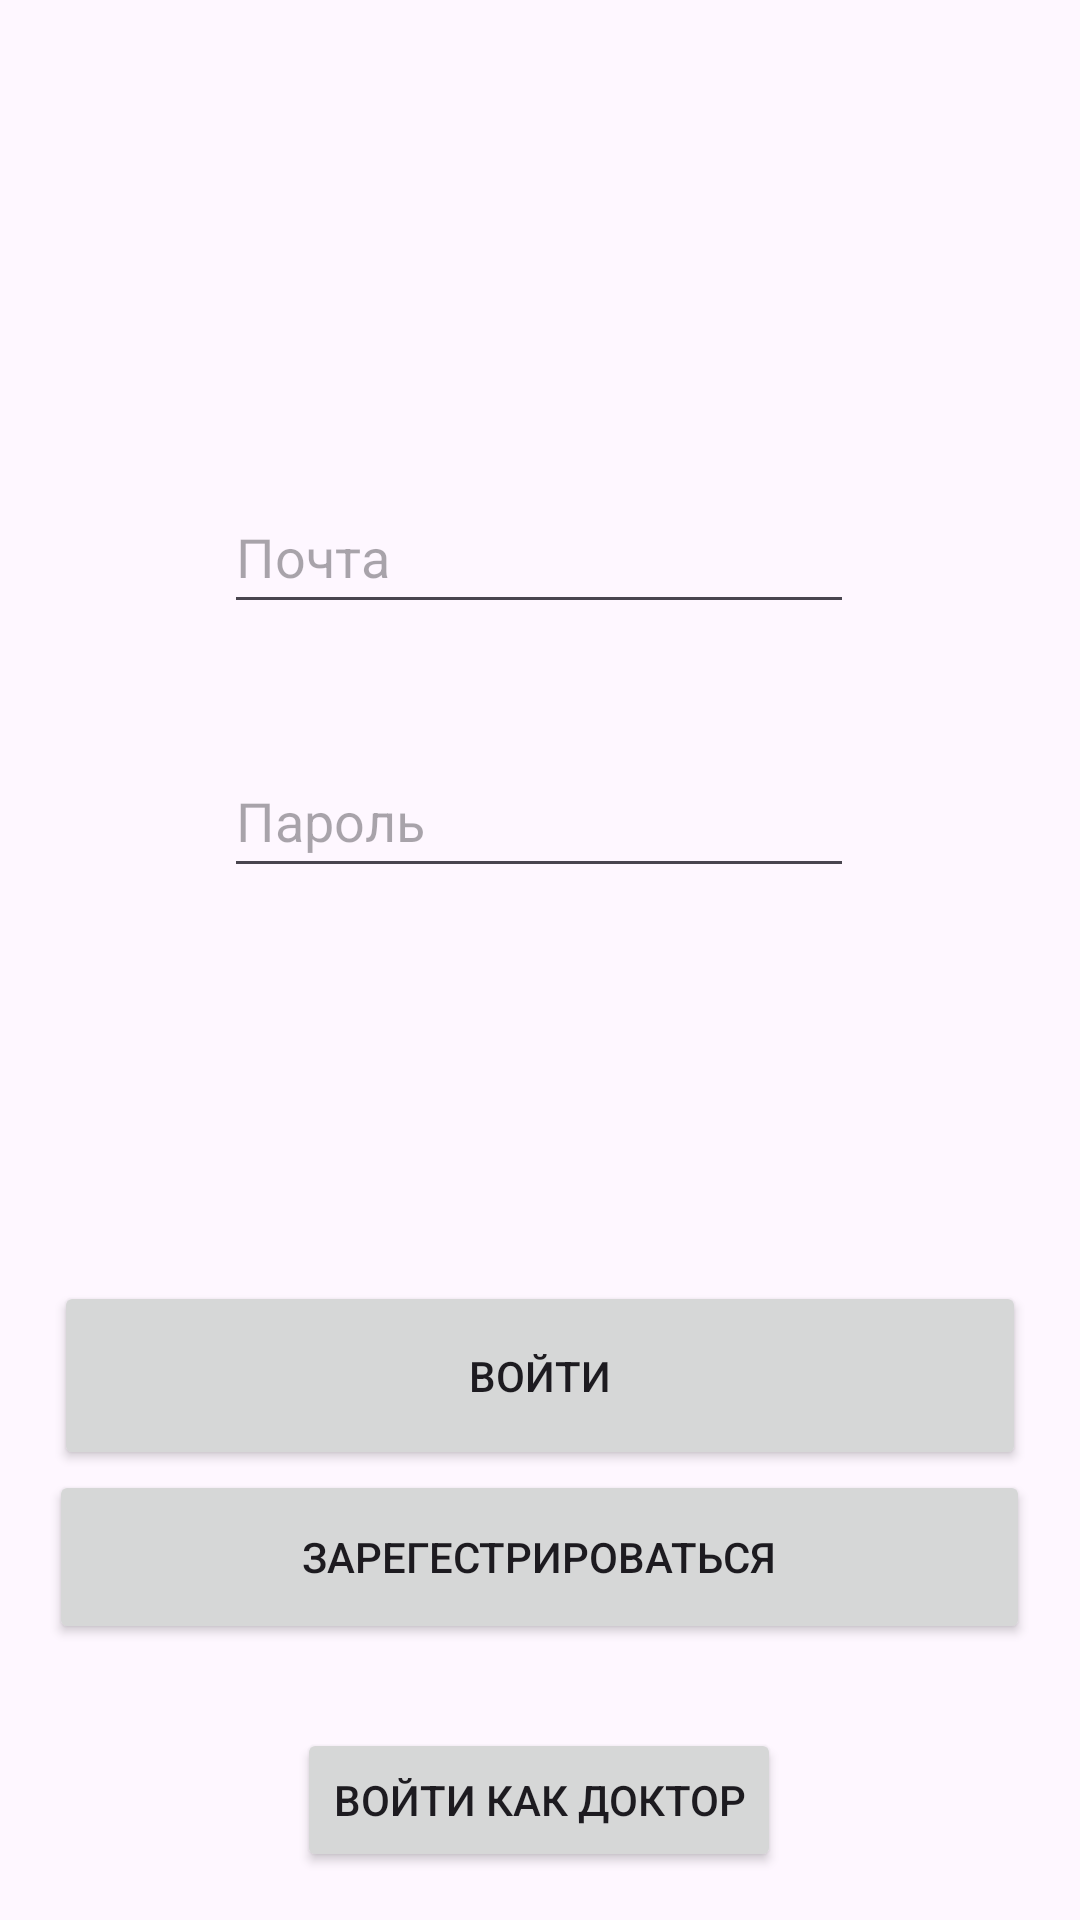

Write the Android layout XML for this screen, with the resource values it uses.
<!-- AndroidManifest.xml: application theme Theme.Polyclynic_kot -->
<!-- res/layout/patient_start.xml -->
<?xml version="1.0" encoding="utf-8"?>
<androidx.constraintlayout.widget.ConstraintLayout xmlns:android="http://schemas.android.com/apk/res/android"
    xmlns:app="http://schemas.android.com/apk/res-auto"
    xmlns:tools="http://schemas.android.com/tools"
    android:id="@+id/main"
    android:layout_width="match_parent"
    android:layout_height="match_parent"
    tools:context=".MainActivity">

    <EditText
        android:id="@+id/etEmailPat"
        android:layout_width="wrap_content"
        android:layout_height="wrap_content"
        android:layout_marginTop="160dp"
        android:ems="10"
        android:hint="@string/email"
        android:inputType="textEmailAddress"
        android:minHeight="48dp"
        app:layout_constraintEnd_toEndOf="parent"
        app:layout_constraintHorizontal_bias="0.497"
        app:layout_constraintStart_toStartOf="parent"
        app:layout_constraintTop_toTopOf="parent" />

    <EditText
        android:id="@+id/etPasswordPat"
        android:layout_width="wrap_content"
        android:layout_height="wrap_content"
        android:layout_marginTop="40dp"
        android:ems="10"
        android:hint="@string/password"
        android:inputType="textPassword"
        android:minHeight="48dp"
        app:layout_constraintEnd_toEndOf="@+id/etEmailPat"
        app:layout_constraintHorizontal_bias="0.0"
        app:layout_constraintStart_toStartOf="@+id/etEmailPat"
        app:layout_constraintTop_toBottomOf="@+id/etEmailPat" />

    <Button
        android:id="@+id/LogInAsDoc"
        android:layout_width="wrap_content"
        android:layout_height="wrap_content"
        android:layout_marginBottom="16dp"
        android:text="@string/log_in_as_doctor"
        app:layout_constraintBottom_toBottomOf="parent"
        app:layout_constraintEnd_toEndOf="parent"
        app:layout_constraintHorizontal_bias="0.498"
        app:layout_constraintStart_toStartOf="parent" />

    <Button
        android:id="@+id/RegisterPat"
        android:layout_width="327dp"
        android:layout_height="58dp"
        android:layout_marginBottom="28dp"
        android:text="@string/register"
        app:layout_constraintBottom_toTopOf="@+id/LogInAsDoc"
        app:layout_constraintEnd_toEndOf="@+id/LogInAsDoc"
        app:layout_constraintStart_toStartOf="@+id/LogInAsDoc" />

    <Button
        android:id="@+id/LogInPat"
        android:layout_width="324dp"
        android:layout_height="63dp"
        android:text="@string/log_in"
        app:layout_constraintBottom_toTopOf="@+id/RegisterPat"
        app:layout_constraintEnd_toEndOf="@+id/RegisterPat"
        app:layout_constraintStart_toStartOf="@+id/RegisterPat" />
</androidx.constraintlayout.widget.ConstraintLayout>
<!-- resources referenced by this layout -->
<resources>
  <string name="email">Почта</string>
  <string name="log_in">Войти</string>
  <string name="log_in_as_doctor">Войти как доктор</string>
  <string name="password">Пароль</string>
  <string name="register">Зарегестрироваться</string>
  <style name="Theme.Polyclynic_kot" parent="Base.Theme.Polyclynic_kot" />
  <style name="Base.Theme.Polyclynic_kot" parent="Theme.Material3.DayNight.NoActionBar">
          
          
      </style>
</resources>
